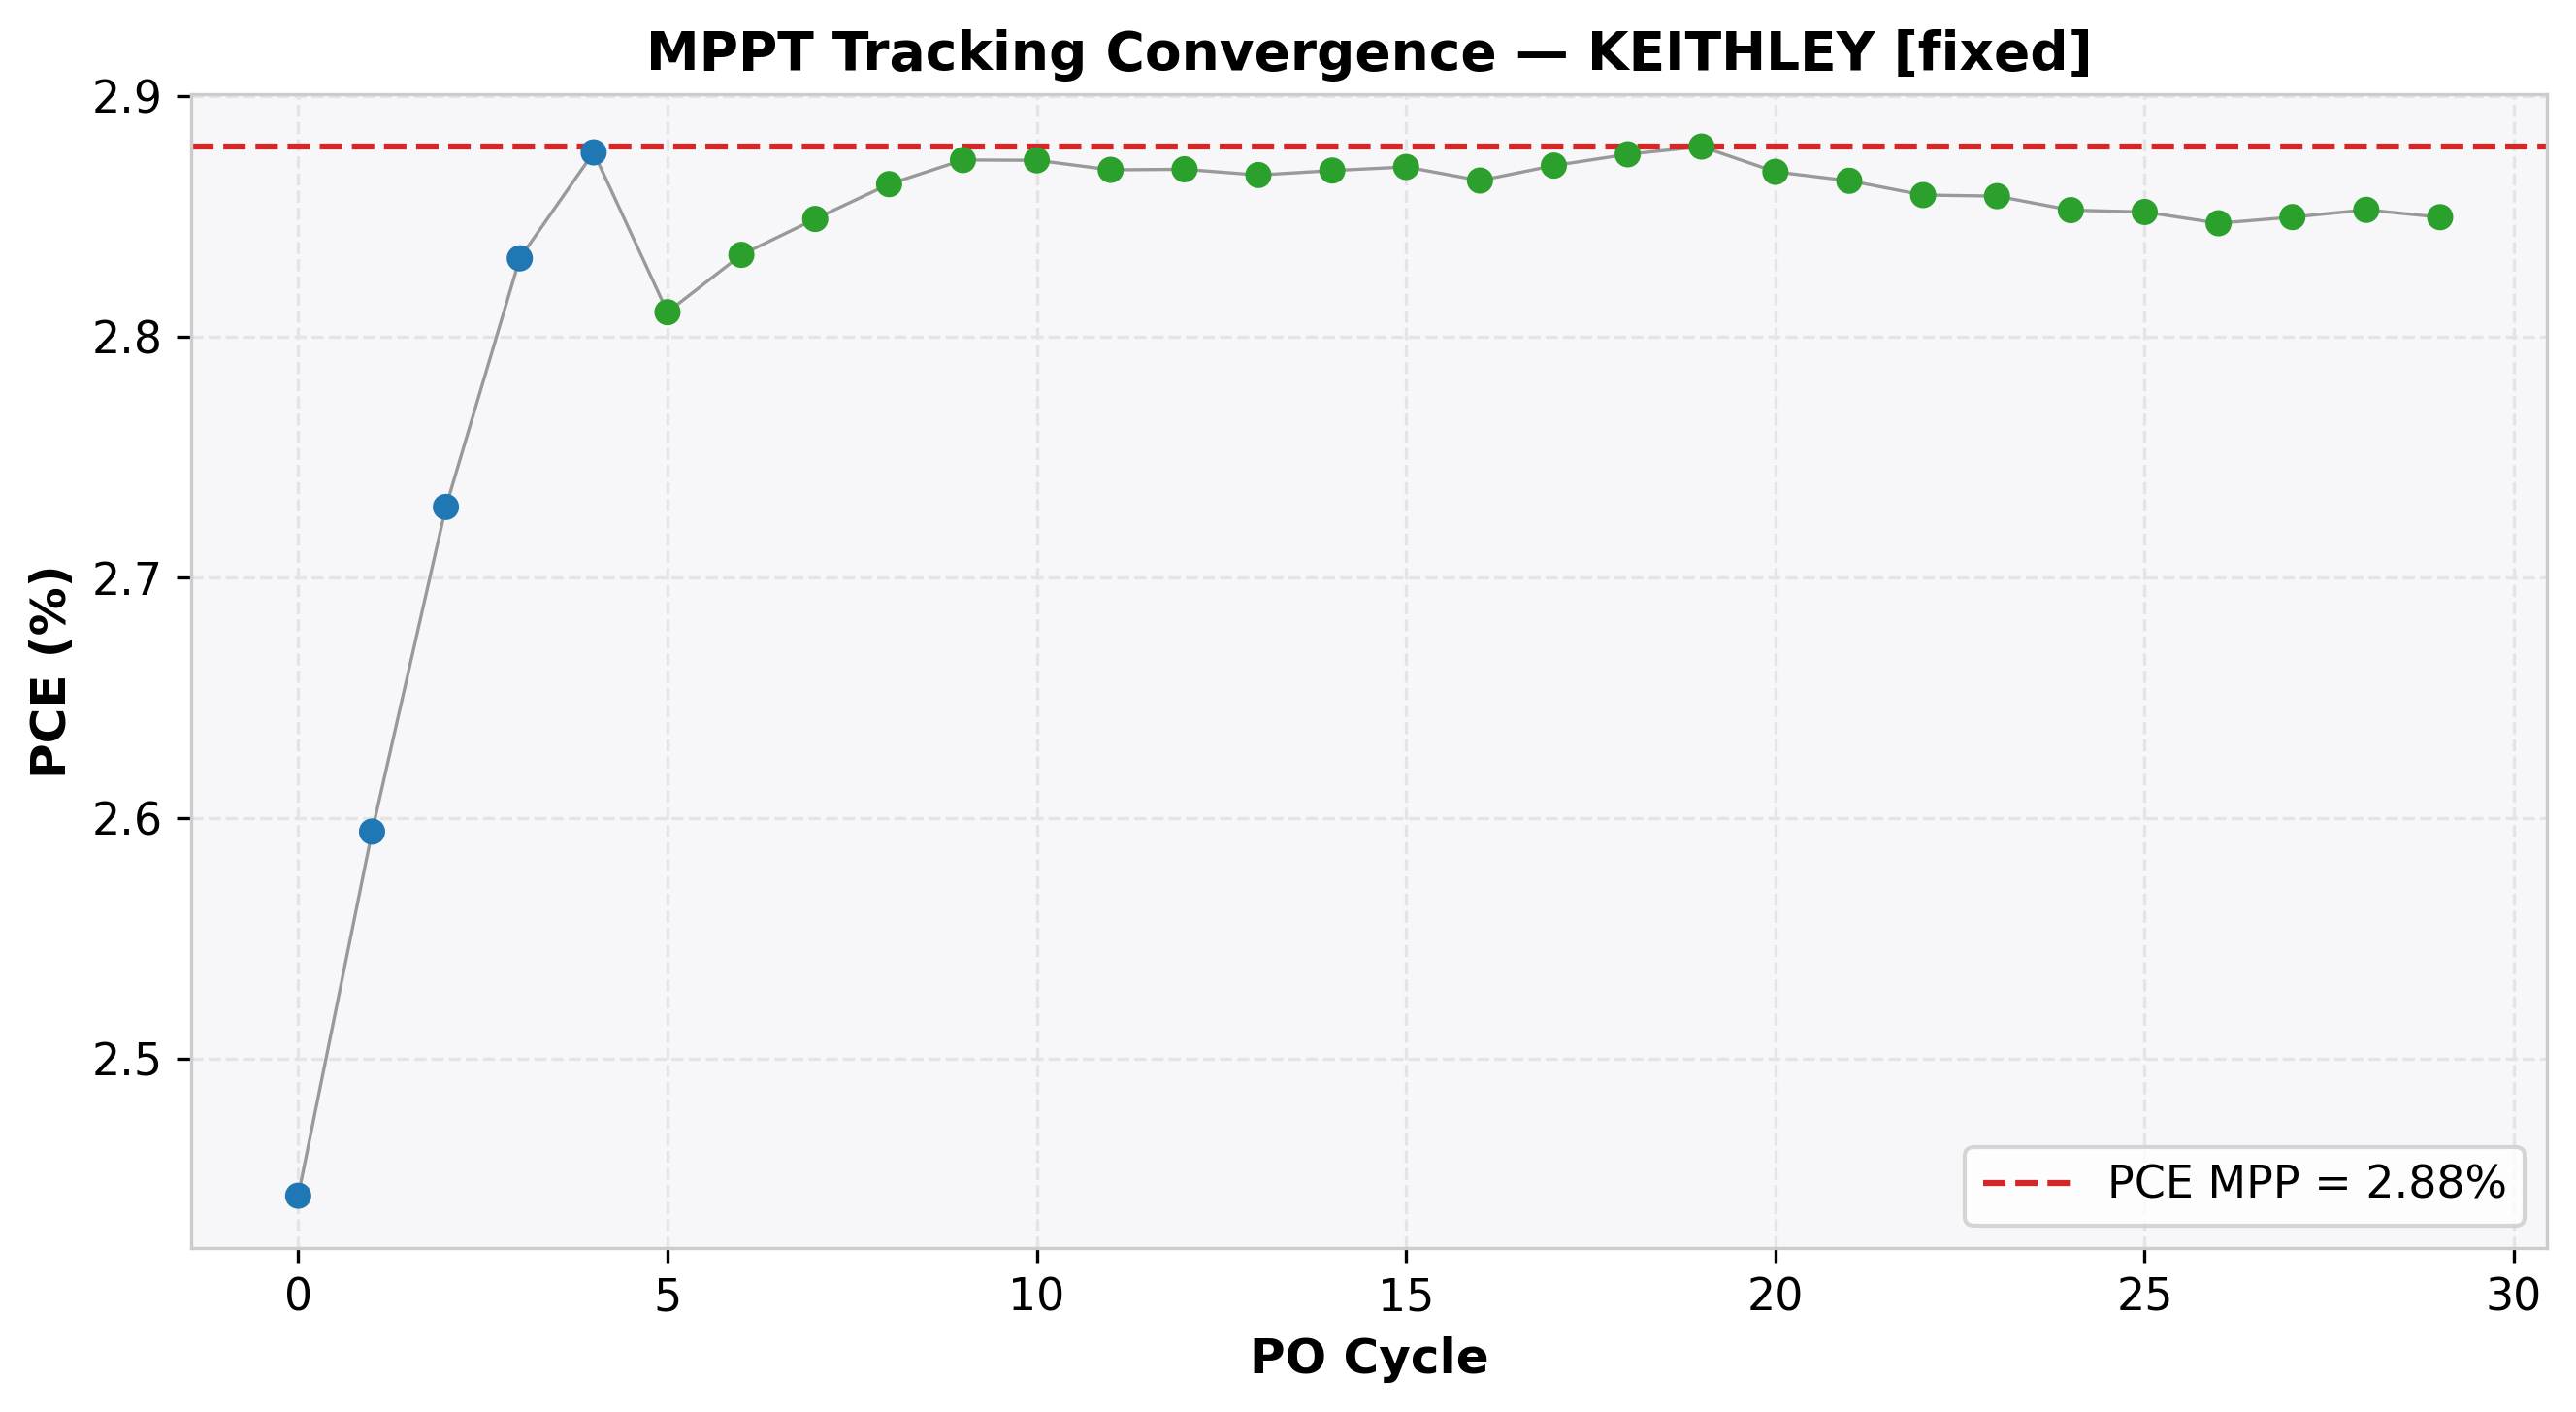

Values plotted in this chart, from the file beside it:
cycle, time(s), voltage(V), j_current(mA/cm²), power(mW), power_density(mW/cm²), PCE(%), direction, step, mode
0, 2.007, 0.7, -3.49, 12.22, 2.443, 2.443, 1, 0.05, EXPLORE
1, 4.011, 0.75, -3.459, 12.97, 2.594, 2.594, 1, 0.05, EXPLORE
2, 6.012, 0.8, -3.412, 13.65, 2.729, 2.729, 1, 0.05, EXPLORE
3, 8.019, 0.85, -3.332, 14.16, 2.833, 2.833, 1, 0.05, EXPLORE
4, 10.03, 0.9, -3.196, 14.38, 2.877, 2.877, 1, 0.05, EXPLORE
5, 12.04, 0.95, -2.958, 14.05, 2.81, 2.81, -1, 0.01, REFINE
6, 14.04, 0.94, -3.015, 14.17, 2.834, 2.834, -1, 0.01, REFINE
7, 16.05, 0.93, -3.063, 14.24, 2.849, 2.849, -1, 0.01, REFINE
8, 18.05, 0.92, -3.112, 14.32, 2.863, 2.863, -1, 0.01, REFINE
9, 20.06, 0.91, -3.158, 14.37, 2.873, 2.873, -1, 0.01, REFINE
10, 22.07, 0.9, -3.193, 14.37, 2.873, 2.873, 1, 0.01, REFINE
11, 24.07, 0.91, -3.153, 14.35, 2.869, 2.869, -1, 0.01, REFINE
12, 26.08, 0.9, -3.188, 14.35, 2.87, 2.87, -1, 0.01, REFINE
13, 28.09, 0.89, -3.222, 14.34, 2.867, 2.867, 1, 0.01, REFINE
14, 30.1, 0.9, -3.188, 14.35, 2.869, 2.869, 1, 0.01, REFINE
15, 32.11, 0.91, -3.154, 14.35, 2.871, 2.871, 1, 0.01, REFINE
16, 34.11, 0.92, -3.114, 14.32, 2.865, 2.865, -1, 0.01, REFINE
17, 36.12, 0.91, -3.155, 14.36, 2.871, 2.871, -1, 0.01, REFINE
18, 38.13, 0.9, -3.195, 14.38, 2.876, 2.876, -1, 0.01, REFINE
19, 40.14, 0.89, -3.235, 14.4, 2.879, 2.879, -1, 0.01, REFINE
20, 42.15, 0.88, -3.26, 14.34, 2.869, 2.869, 1, 0.01, REFINE
21, 44.16, 0.89, -3.219, 14.32, 2.865, 2.865, -1, 0.01, REFINE
22, 46.17, 0.88, -3.249, 14.29, 2.859, 2.859, 1, 0.01, REFINE
23, 48.18, 0.89, -3.212, 14.29, 2.858, 2.858, -1, 0.01, REFINE
24, 50.19, 0.88, -3.242, 14.26, 2.853, 2.853, 1, 0.01, REFINE
25, 52.2, 0.89, -3.204, 14.26, 2.852, 2.852, -1, 0.01, REFINE
26, 54.2, 0.88, -3.235, 14.24, 2.847, 2.847, 1, 0.01, REFINE
27, 56.21, 0.89, -3.202, 14.25, 2.85, 2.85, 1, 0.01, REFINE
28, 58.21, 0.9, -3.17, 14.26, 2.853, 2.853, 1, 0.01, REFINE
29, 60.22, 0.91, -3.132, 14.25, 2.85, 2.85, -1, 0.01, REFINE
